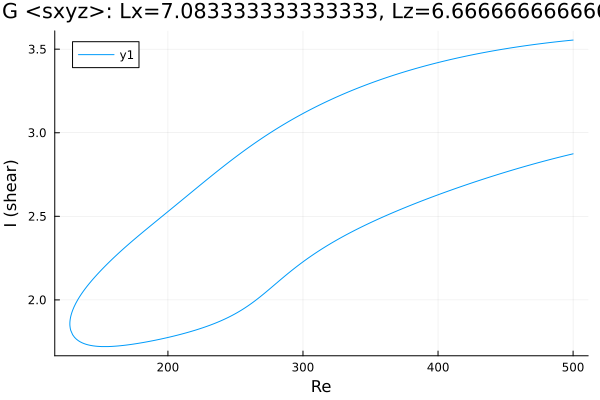

Source data for this figure (header and first rows):
Re, shear
500.0, 3.554
499.6, 3.554
498.2, 3.553
496.8, 3.552
495.4, 3.551
494, 3.55
492.5, 3.548
491.1, 3.547
489.7, 3.546
488.3, 3.545
486.9, 3.543
486, 3.543
484.6, 3.541
483.2, 3.54
481.8, 3.539
480.4, 3.537
478.9, 3.536
477.5, 3.534
476.1, 3.533
474.7, 3.531
473.3, 3.53
471.9, 3.528
470.5, 3.527
469, 3.525
467.6, 3.524
466.2, 3.522
464.8, 3.521
463.4, 3.519
462, 3.517
460.6, 3.516
459.1, 3.514
457.7, 3.512
456.3, 3.511
454.9, 3.509
453.5, 3.507
452.1, 3.505
450.7, 3.503
449.2, 3.501
447.8, 3.5
446.4, 3.498
445, 3.496
443.6, 3.494
442.2, 3.492
440.8, 3.49
439.3, 3.488
437.9, 3.486
436.5, 3.484
435.1, 3.481
433.7, 3.479
432.3, 3.477
430.9, 3.475
429.4, 3.473
428, 3.47
426.6, 3.468
425.2, 3.466
423.8, 3.464
422.4, 3.461
421, 3.459
419.5, 3.456
418.1, 3.454
... 548 more rows
